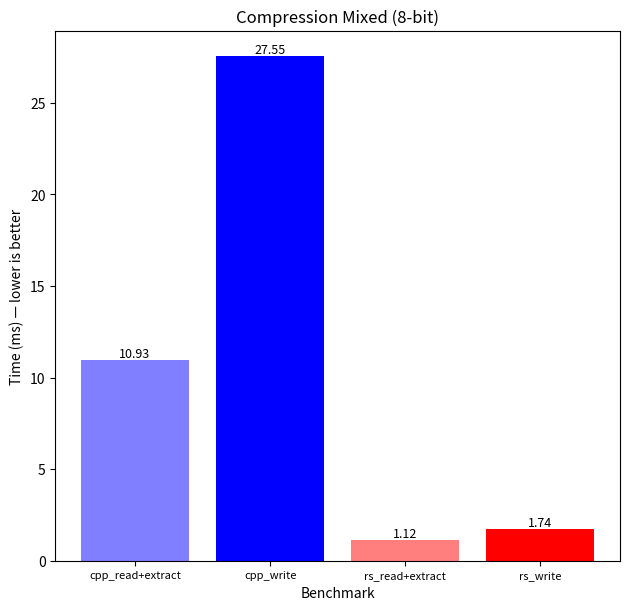
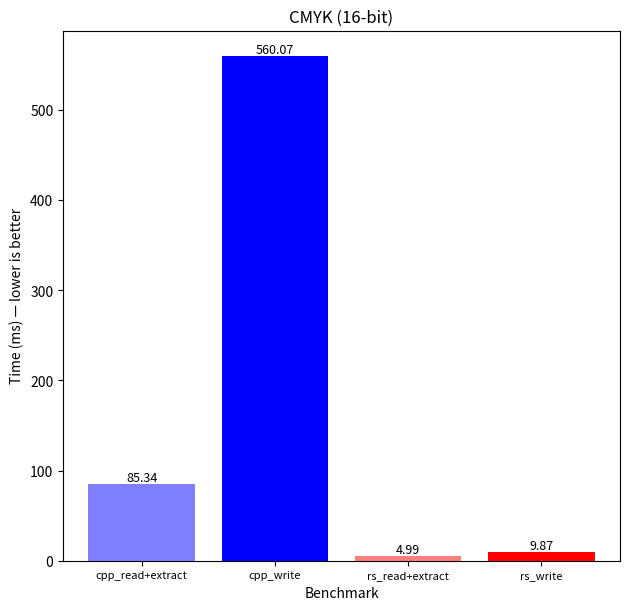
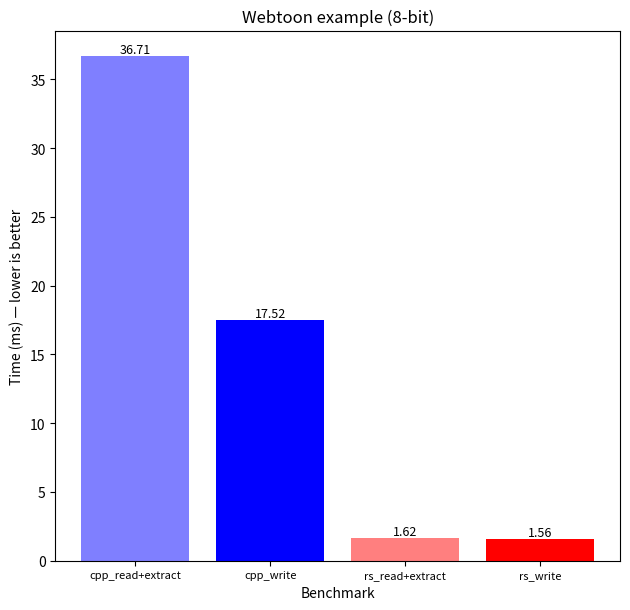
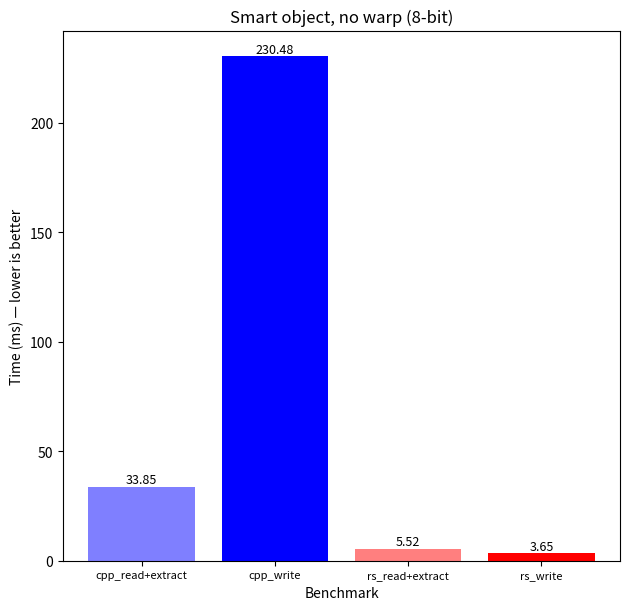
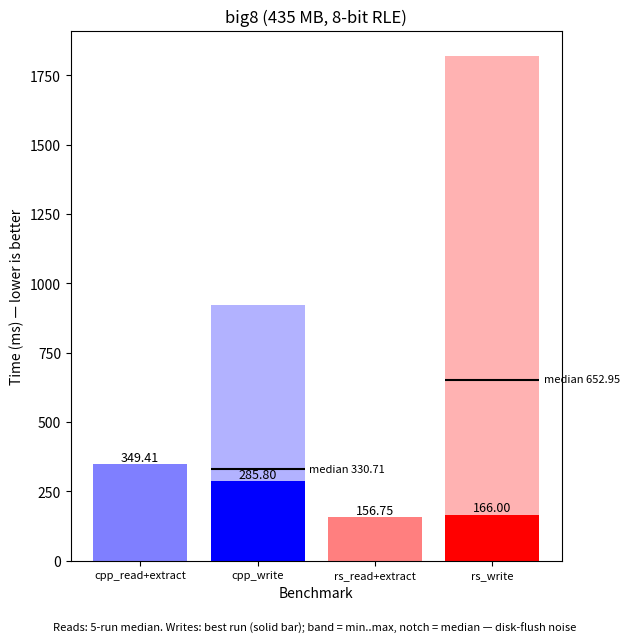
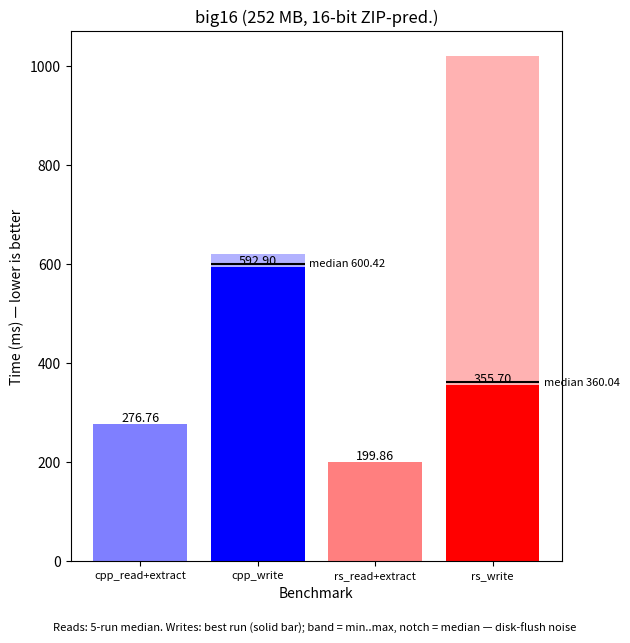
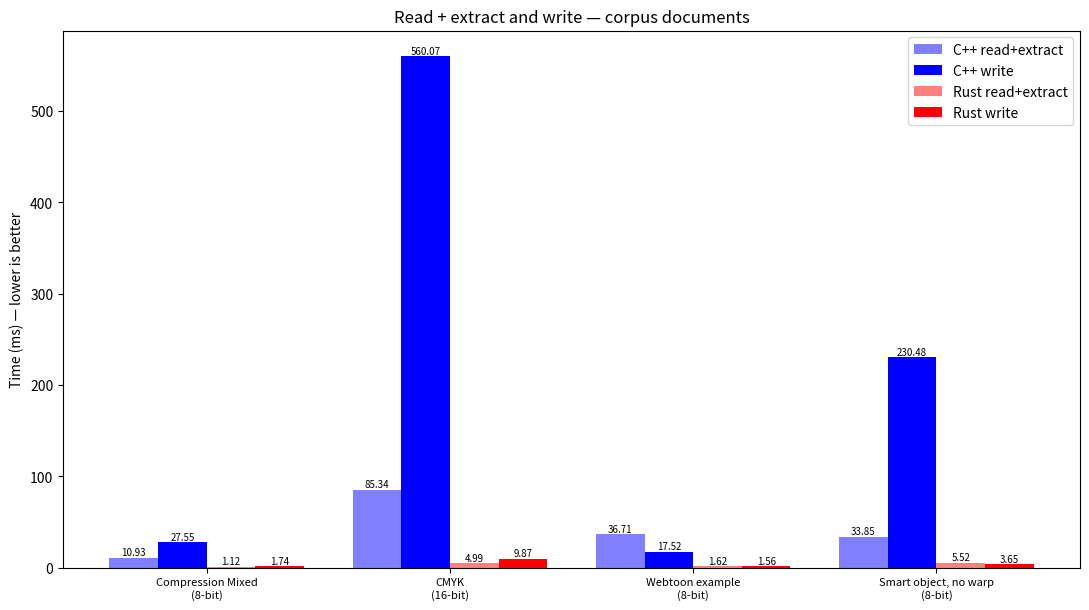
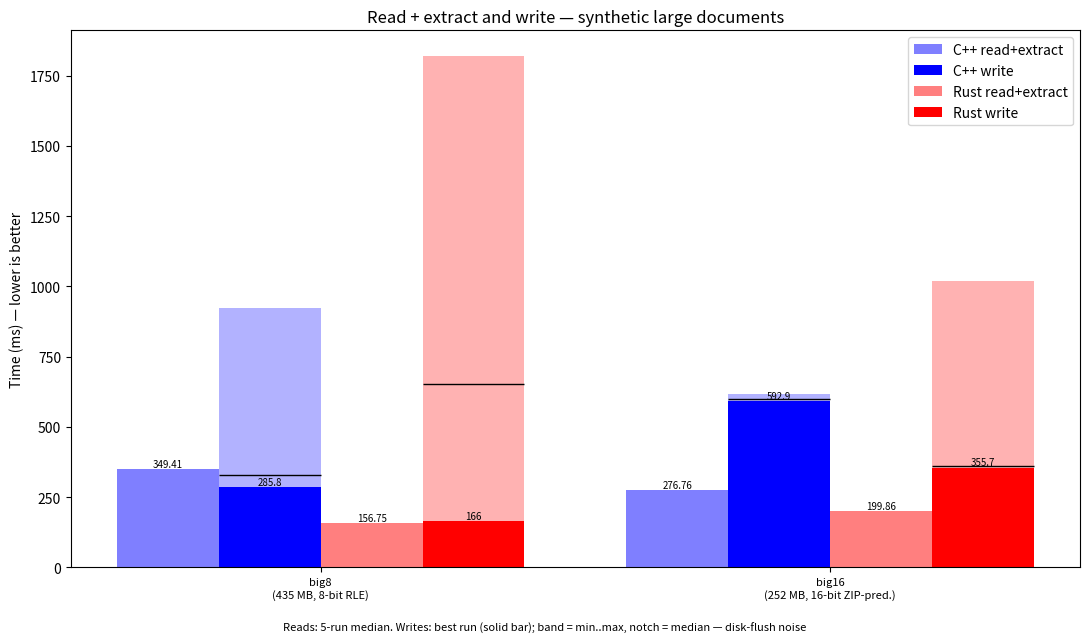

The matplotlib source for these figures, in order:
"""Render the README benchmark table as bar charts, in the same style as the
upstream doxygen images (docs/doxygen/images/benchmarks).

Data: the medians published in README.md `## Performance` (measured from the
`d1328e5` build — five runs per implementation and document, warm cache,
alternating order). Synthetic-document write bars show the best run as the
solid bar (their medians are dominated by OS dirty-page throttling), with a
shaded min..max band and a notch at the median.

Usage: py make_plots.py            (writes PNGs next to this file)
"""

import matplotlib.pyplot as plt

# file -> (title, cpp_read_extract, cpp_write, rs_read_extract, rs_write,
#          write_range_cpp, write_range_rs)  — ms; ranges optional
REAL = {
    "Compression_Mixed_8bit.psd": ("Compression Mixed (8-bit)", 10.93, 27.55, 1.12, 1.74, None, None),
    "CMYK_16.psd": ("CMYK (16-bit)", 85.34, 560.07, 4.99, 9.87, None, None),
    "example.psd": ("Webtoon example (8-bit)", 36.71, 17.52, 1.62, 1.56, None, None),
    "smart_object_file_no_warp.psd": ("Smart object, no warp (8-bit)", 33.85, 230.48, 5.52, 3.65, None, None),
}
SYNTHETIC = {
    "big8.psd": ("big8 (435 MB, 8-bit RLE)", 349.41, 330.71, 156.75, 652.95,
                 (285.8, 922.2), (166.0, 1820.1)),
    "big16.psd": ("big16 (252 MB, 16-bit ZIP-pred.)", 276.76, 600.42, 199.86, 360.04,
                  (592.9, 619.0), (355.7, 1020.0)),
}

CPP_RE, CPP_W = "#7f7fff", "#0000ff"   # upstream's blue shades
RS_RE, RS_W = "#ff7f7f", "#ff0000"     # and its red shades


WRITE_BAR_NOTE = ("Reads: 5-run median. Writes: best run (solid bar); "
                  "band = min..max, notch = median — disk-flush noise")


def combined_plot(name, title, cpp_re, cpp_w, rs_re, rs_w, rng_cpp, rng_rs):
    labels = ["cpp_read+extract", "cpp_write", "rs_read+extract", "rs_write"]
    medians = [cpp_re, cpp_w, rs_re, rs_w]
    colors = [CPP_RE, CPP_W, RS_RE, RS_W]
    heights = list(medians)
    for i, rng in ((1, rng_cpp), (3, rng_rs)):
        if rng:
            heights[i] = rng[0]
    fig, ax = plt.subplots(figsize=(6.4, 6.4))
    bars = ax.bar(labels, heights, color=colors)
    for i, rng in ((1, rng_cpp), (3, rng_rs)):
        if rng:
            ax.bar(i, rng[1] - rng[0], 0.8, bottom=rng[0], color=colors[i], alpha=0.3)
            med = medians[i]
            ax.plot([i - 0.4, i + 0.4], [med, med], color="black", lw=1.5,
                    solid_capstyle="butt")
            ax.text(i + 0.44, med, f"median {med:g}", ha="left", va="center",
                    fontsize=8)
    for bar, v in zip(bars, heights):
        ax.text(bar.get_x() + bar.get_width() / 2, bar.get_height(),
                f"{v:,.2f}", ha="center", va="bottom", fontsize=9)
    ax.set_title(title)
    ax.set_xlabel("Benchmark")
    ax.set_ylabel("Time (ms) — lower is better")
    ax.tick_params(axis="x", labelsize=8)
    if rng_cpp or rng_rs:
        fig.text(0.5, 0.005, WRITE_BAR_NOTE, ha="center", fontsize=8, style="italic")
    fig.tight_layout(rect=(0, 0.03, 1, 1))
    fig.savefig(name.replace(".psd", "").replace(".", "_") + "_combined_plot.png", dpi=100)
    plt.close(fig)


def overview(title, groups, path, ranged=False):
    """Grouped chart: read+extract and write per implementation across files.
    With `ranged`, write bars show the best run as solid (dirty-page throttle
    dominated the synthetic-document write medians — see README), plus a
    shaded min..max band and a notch at the median."""
    import numpy as np
    names = list(groups)
    x = np.arange(len(names))
    w = 0.2
    fig, ax = plt.subplots(figsize=(11, 6.4))
    for offs, key, color, label, rng_idx in [
        (-1.5 * w, 1, CPP_RE, "C++ read+extract", None),
        (-0.5 * w, 2, CPP_W, "C++ write", 5),
        (0.5 * w, 3, RS_RE, "Rust read+extract", None),
        (1.5 * w, 4, RS_W, "Rust write", 6),
    ]:
        vals = [groups[n][key] for n in names]
        heights = vals
        if ranged and rng_idx:
            heights = [groups[n][rng_idx][0] for n in names]
            for xi, n, med in zip(x + offs, names, vals):
                mn, mx = groups[n][rng_idx]
                ax.bar(xi, mx - mn, w, bottom=mn, color=color, alpha=0.3)
                ax.plot([xi - w / 2, xi + w / 2], [med, med], color="black",
                        lw=1, solid_capstyle="butt")
        bars = ax.bar(x + offs, heights, w, color=color, label=label)
        for bar, v in zip(bars, heights):
            ax.text(bar.get_x() + bar.get_width() / 2, bar.get_height(),
                    f"{v:g}", ha="center", va="bottom", fontsize=7)
    ax.set_xticks(x, [groups[n][0].replace(" (", "\n(") for n in names], fontsize=8)
    ax.set_ylabel("Time (ms) — lower is better")
    ax.set_title(title)
    if ranged:
        fig.text(0.5, 0.005, WRITE_BAR_NOTE, ha="center", fontsize=8, style="italic")
    ax.legend()
    fig.tight_layout(rect=(0, 0.03, 1, 1))
    fig.savefig(path, dpi=100)
    plt.close(fig)


for name, (title, *vals) in REAL.items():
    combined_plot(name, title, *vals)
for name, (title, *vals) in SYNTHETIC.items():
    combined_plot(name, title, *vals)
overview("Read + extract and write — corpus documents", REAL, "corpus_graphs.png")
overview("Read + extract and write — synthetic large documents", SYNTHETIC, "synthetic_graphs.png", ranged=True)
print("wrote", len(REAL) + len(SYNTHETIC) + 2, "charts")
